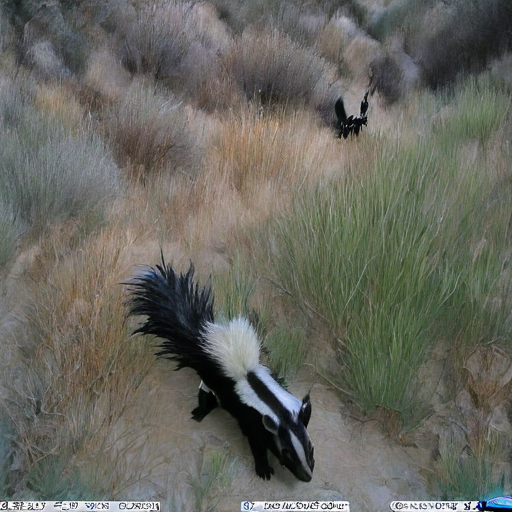
Generation parameters embedded in this image by ComfyUI (PNG 'prompt' text chunk: the API-format workflow graph, JSON):
{"3":{"inputs":{"seed":509253313110765,"steps":144,"cfg":8.0,"sampler_name":"euler","scheduler":"normal","denoise":1.0,"model":["10",0],"positive":["6",0],"negative":["7",0],"latent_image":["5",0]},"class_type":"KSampler","_meta":{"title":"KSampler"}},"4":{"inputs":{"ckpt_name":"sdxl/protovisionXLHighFidelity3D_releaseV660Bakedvae.safetensors"},"class_type":"CheckpointLoaderSimple","_meta":{"title":"Load Checkpoint"}},"5":{"inputs":{"width":512,"height":512,"batch_size":10},"class_type":"EmptyLatentImage","_meta":{"title":"Empty Latent Image"}},"6":{"inputs":{"text":"caltech-trail-cams skunk with antlers night trailcam photo","clip":["10",1]},"class_type":"CLIPTextEncode","_meta":{"title":"CLIP Text Encode (Prompt)"}},"7":{"inputs":{"text":"text, watermark","clip":["10",1]},"class_type":"CLIPTextEncode","_meta":{"title":"CLIP Text Encode (Prompt)"}},"8":{"inputs":{"samples":["3",0],"vae":["4",2]},"class_type":"VAEDecode","_meta":{"title":"VAE Decode"}},"9":{"inputs":{"filename_prefix":"ComfyUI","images":["8",0]},"class_type":"SaveImage","_meta":{"title":"Save Image"}},"10":{"inputs":{"lora_name":"caltech-trail-cams-000007.safetensors","strength_model":1.52,"strength_clip":2.83,"model":["4",0],"clip":["4",1]},"class_type":"LoraLoader","_meta":{"title":"Load LoRA"}}}